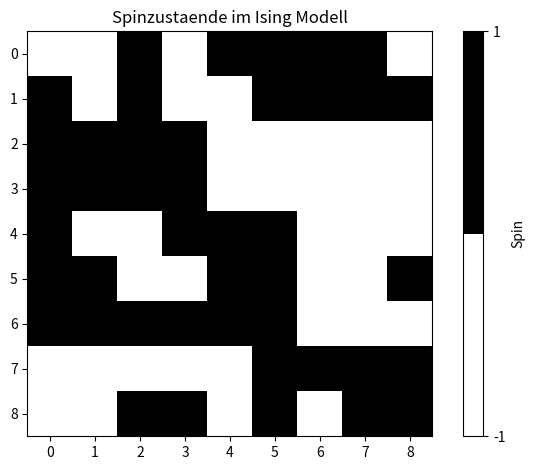

Write the Python code that produced this figure.
import numpy as np
import matplotlib.pyplot as plt
%matplotlib inline

# Initialize Random Lattice
def init(n, m=None):
    if m is None:
        m = n
    field = np.random.choice([-1, 1], size=[n, m])  # Random Spins
    
    # Implement periodic lattice
    lattice = np.zeros([n+2, m+2])
    lattice[1:n+1, 1:m+1] = field
    lattice[:, 0] = lattice[:, m]
    lattice[:, m+1] = lattice[:, 1]
    lattice[0, :] = lattice[n, :]
    lattice[n+1, ] = lattice[1, :]
    lattice[0, 0] = lattice[0, m+1] = lattice[n+1, 0] = lattice[n+1, m+1] = 0
    
    return field

# Implement Ising Model Steps
def step(f):
    n, m = f.shape
    
    for i in range(1, n-1):
        for j in range(1, m-1):
            e = f[i, j] * (
                f[i-1, j] +
                f[i+1, j] +
                f[i, j-1] +
                f[i, j+1]
            )
            # Change Spin According To Other Spins And Boltzmann
            # TODO: IMPLEMENT ME
            if e < f[i, j]:
                f[i, j] = np.sign(e) if np.sign(e)!= 0 else 1
    return f

# Define Start Values
steps = 10
n = 10
f = init(n)

images = [f]

# Run Model, Save Every Step
for i in range(steps):
    images.append(step(images[-1].copy()))

# Display Lattice After MC
final = images[-1]

fig, ax = plt.subplots()

cmap = plt.get_cmap('binary', 2)

im = ax.imshow(final[1:n+1, 1:n+1], cmap=cmap)

cbar = fig.colorbar(im)
cbar.set_ticks([-1, 1])
cbar.ax.set_ylabel("Spin")

ax.set_title("Spinzustaende im Ising Modell")
fig.tight_layout()
fig;